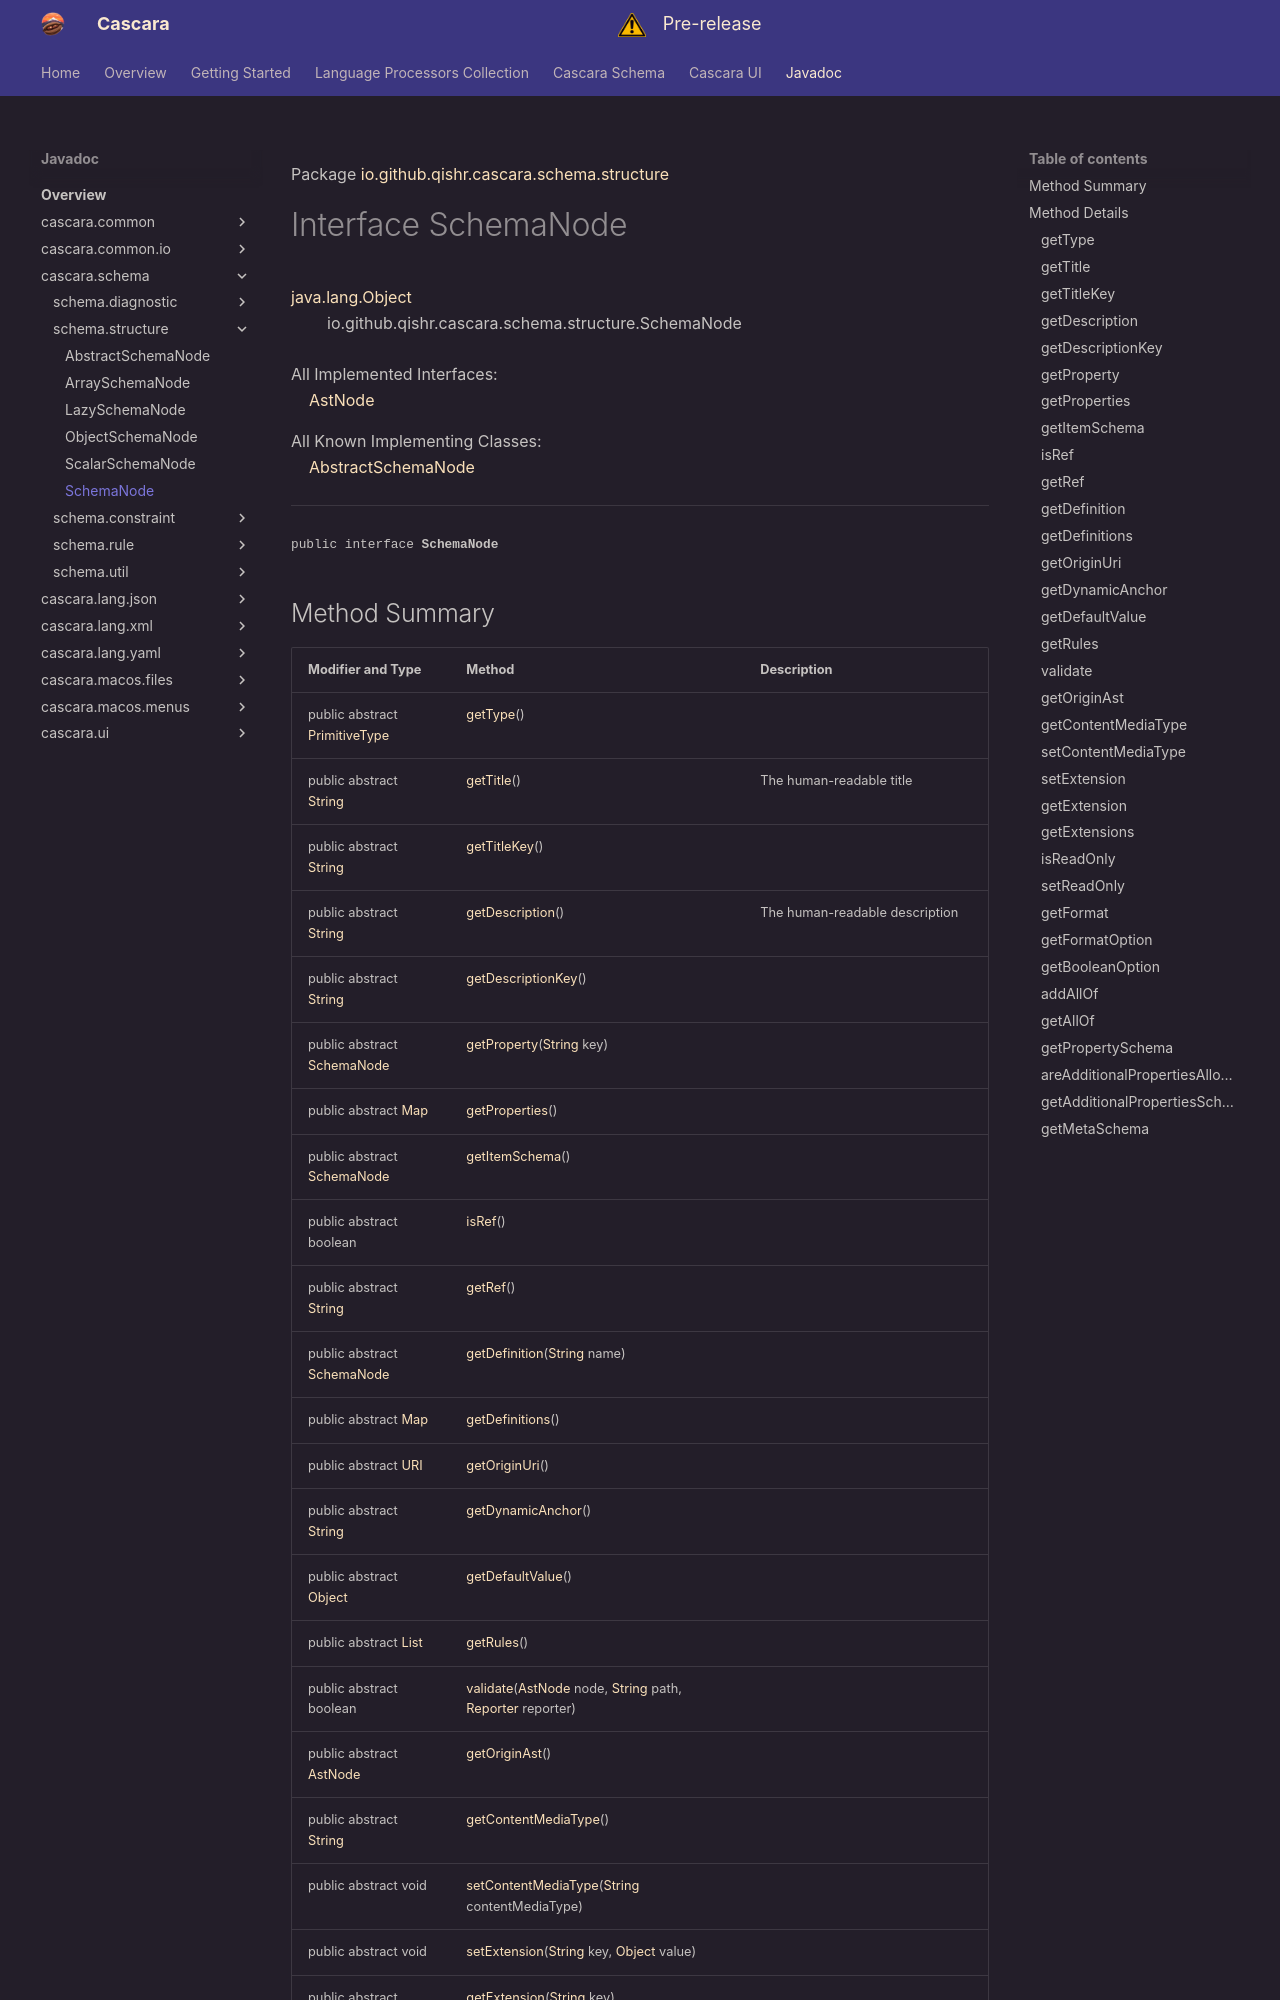

repository: qishr/qishr.github.io · page: javadoc/latest/cascara.schema/io/github/qishr/cascara/schema/structure/SchemaNode/index.html · generator: mkdocs

Package [io.github.qishr.cascara.schema.structure](index.md)

# Interface SchemaNode
[java.lang.Object](https://docs.oracle.com/en/java/javase/24/docs/api/java.base/java/lang/Object.html)<br/>
        io.github.qishr.cascara.schema.structure.SchemaNode<br/>
<br/>
All Implemented Interfaces:<br/>
    [AstNode](../../../../../../../cascara.common/io/github/qishr/cascara/common/lang/ast/AstNode.md)

All Known Implementing Classes:<br/>
    [AbstractSchemaNode](../../../../../../io/github/qishr/cascara/schema/structure/AbstractSchemaNode.md)


----

<span style="font-family: monospace; font-size: 80%;">public interface __SchemaNode__</span>
